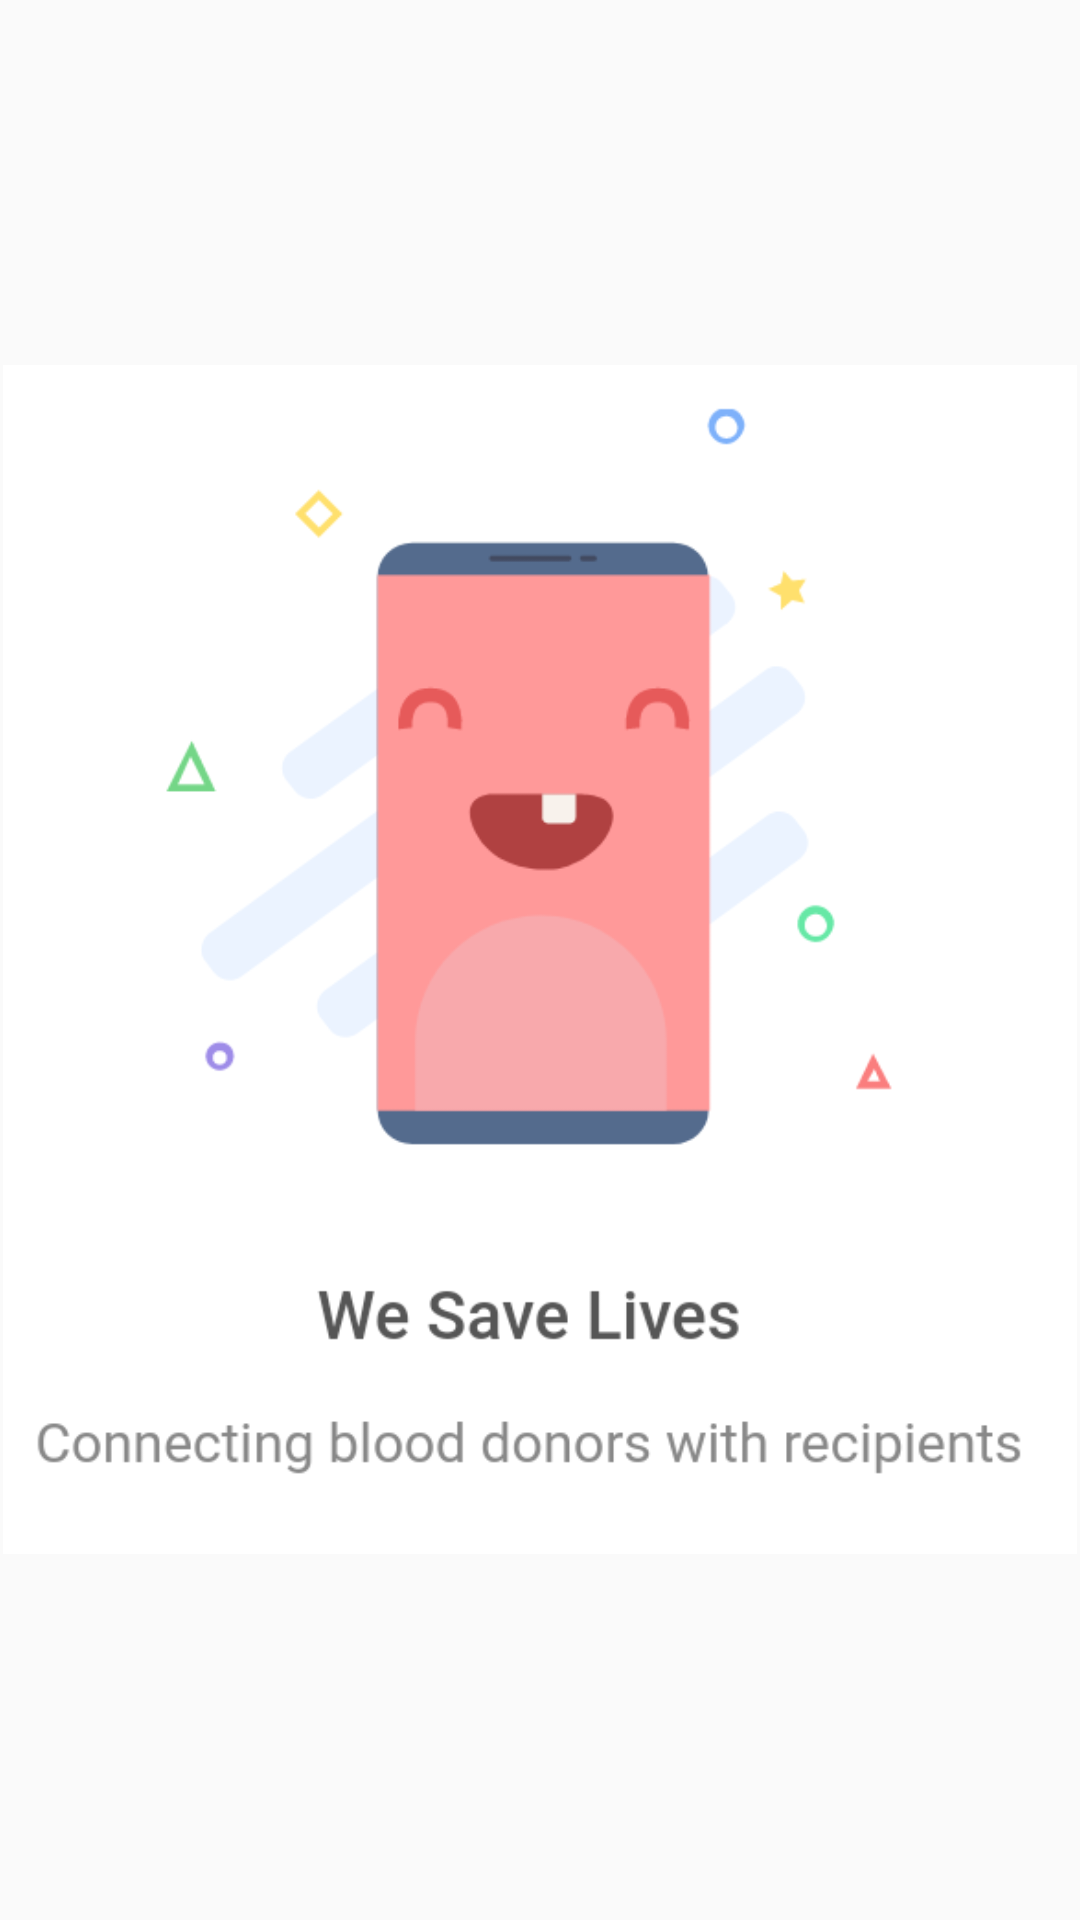

Write the Android layout XML for this screen, with the resource values it uses.
<!-- AndroidManifest.xml: application theme AppTheme -->
<!-- res/layout/slidingimages_layout.xml -->
<?xml version="1.0" encoding="utf-8"?>
<FrameLayout xmlns:android="http://schemas.android.com/apk/res/android"
    android:layout_width="wrap_content"
    android:layout_height="wrap_content"
    android:padding="1dip" >

    <ImageView
        android:id="@+id/image"
        android:layout_width="wrap_content"
        android:layout_height="wrap_content"
        android:adjustViewBounds="true"
        android:layout_gravity="center"
        android:src="@drawable/copy1"
        android:scaleType="fitXY" />
</FrameLayout>
<!-- resources referenced by this layout -->
<resources>
  <!-- drawable copy1: png bitmap (drawable, 25436 bytes) -->
  <style name="AppTheme" parent="Theme.AppCompat.Light.DarkActionBar">
          
          <item name="colorPrimary">@color/colorPrimary </item>
          <item name="colorPrimaryDark">@color/colorPrimary</item>
      </style>
  <color name="colorPrimary">#DA0323</color>
</resources>
